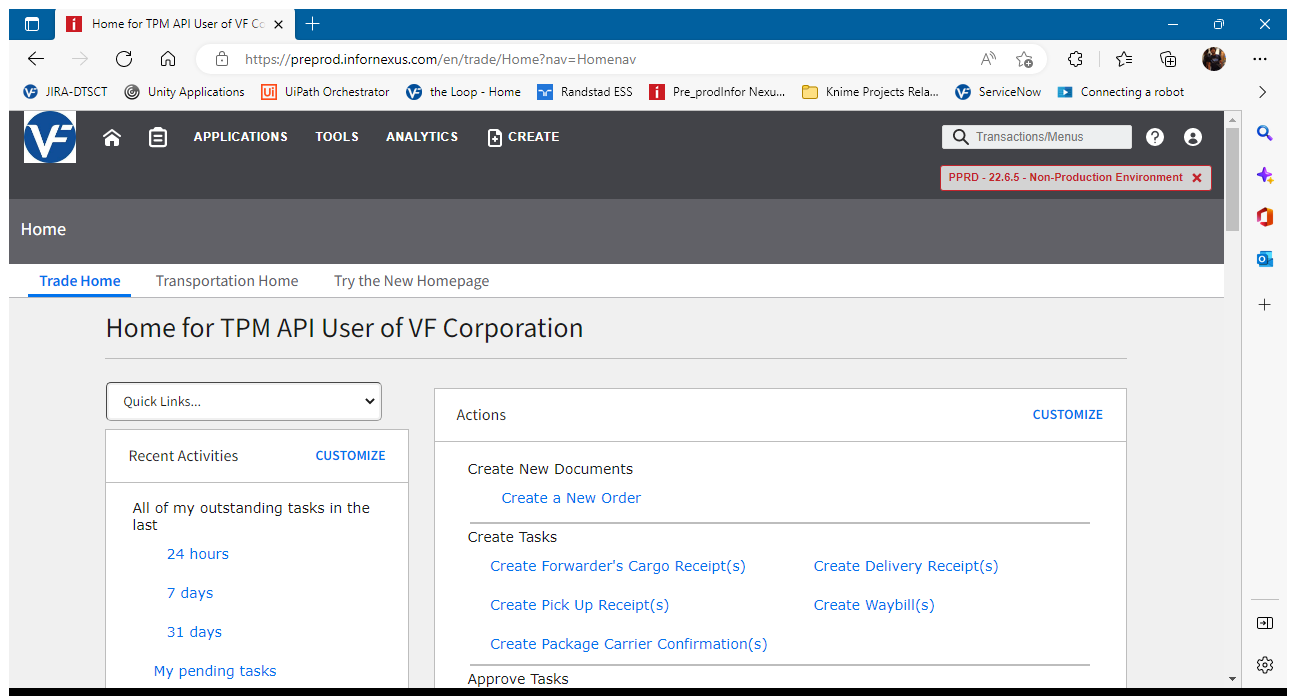
Task: Assign the Task Flow to the exsiting users automatically once User Raises Request.
Workflow: CloseAllApplications

Step 1: Use Browser Edge: Home for TPM API User of VF Corporation in window 'Home for TPM API User of VF Corporation' (msedge.exe)
